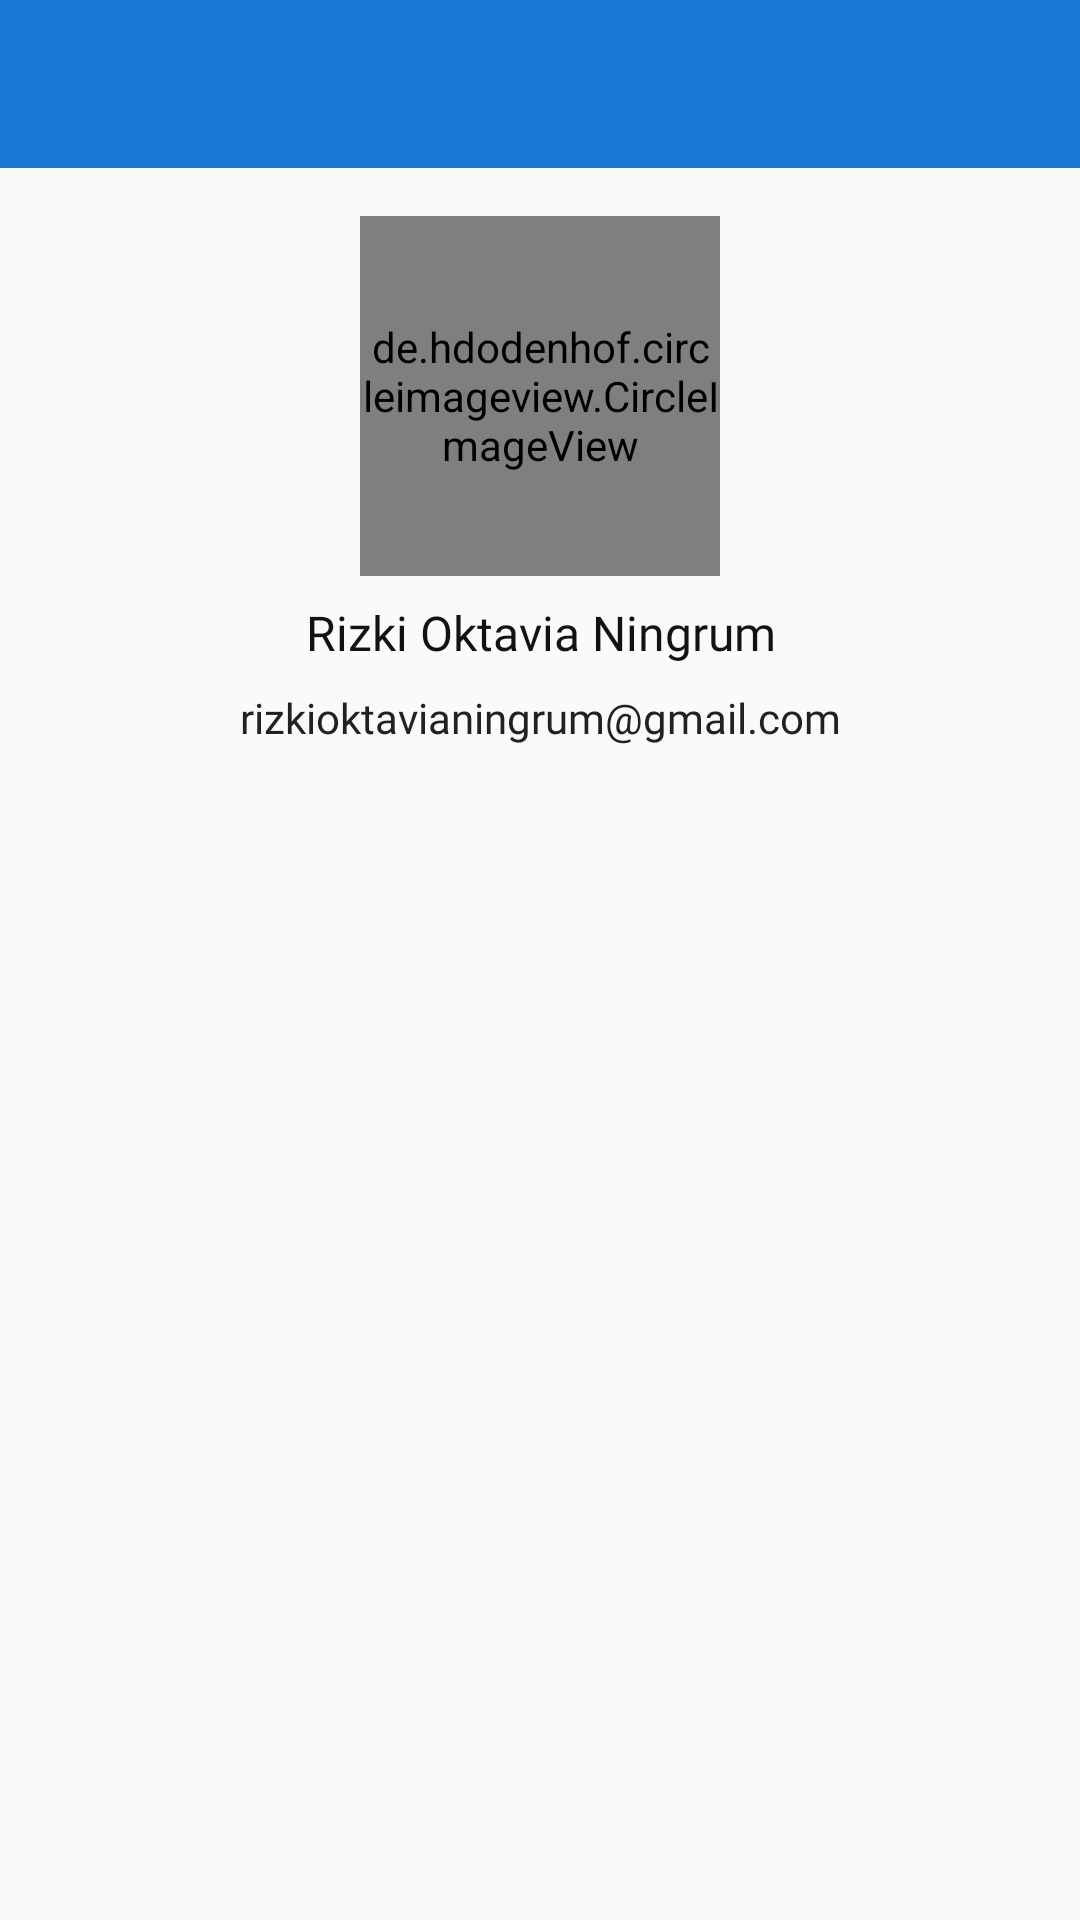

Layout XML and referenced resources for this Android screen:
<!-- AndroidManifest.xml: application theme AppTheme -->
<!-- res/layout/activity_about_app.xml -->
<?xml version="1.0" encoding="utf-8"?>
<LinearLayout xmlns:android="http://schemas.android.com/apk/res/android"
    xmlns:tools="http://schemas.android.com/tools"
    android:layout_width="match_parent"
    android:layout_height="match_parent"
    android:orientation="vertical"
    xmlns:app="http://schemas.android.com/apk/res-auto"
    tools:context=".activity.AboutAppActivity">

    <androidx.appcompat.widget.Toolbar
        android:id="@+id/toolbar_about_menu"
        android:layout_width="match_parent"
        android:layout_height="?attr/actionBarSize"
        app:titleTextColor="@android:color/white"
        android:background="@color/colorPrimary"/>

    <LinearLayout
        android:id="@+id/layout_about"
        android:layout_width="match_parent"
        android:layout_height="wrap_content"
        android:layout_marginTop="@dimen/activity_vertical_margin"
        android:orientation="vertical"
        android:gravity="center">
        <de.hdodenhof.circleimageview.CircleImageView
            android:id="@+id/img_about"
            android:layout_width="120dp"
            android:layout_height="120dp"
            android:src="@drawable/rizki"/>
        <TextView
            android:id="@+id/tv_name_about"
            android:layout_width="match_parent"
            android:layout_height="wrap_content"
            android:layout_marginTop="8dp"
            android:text="@string/name_about"
            android:textSize="16sp"
            android:textColor="@color/colorBlackTextTitle"
            android:fontFamily="@font/open_sans"
            android:textAlignment="center"/>
        <TextView
            android:id="@+id/tv_email_about"
            android:layout_width="match_parent"
            android:layout_height="wrap_content"
            android:layout_marginTop="8dp"
            android:text="@string/email_about"
            android:textSize="14sp"
            android:textColor="@color/colorBlackTextSubTitle"
            android:fontFamily="@font/open_sans"
            android:textAlignment="center"/>
    </LinearLayout>

</LinearLayout>
<!-- resources referenced by this layout -->
<resources>
  <color name="colorBlackTextSubTitle">#222121</color>
  <color name="colorBlackTextTitle">#131212</color>
  <color name="colorPrimary">#1976D2</color>
  <dimen name="activity_vertical_margin">16dp</dimen>
  <!-- drawable rizki: jpg bitmap (drawable, 33048 bytes) -->
  <string name="email_about">rizkioktavianingrum@gmail.com</string>
  <string name="name_about">Rizki Oktavia Ningrum</string>
  <style name="AppTheme" parent="AppTheme.Base" />
  <style name="AppTheme.Base" parent="Theme.AppCompat.Light.NoActionBar">
          
          <item name="colorPrimary">@color/colorPrimary</item>
          <item name="colorPrimaryDark">@color/colorPrimaryDark</item>
          <item name="colorAccent">@color/colorAccent</item>
      </style>
  <color name="colorPrimaryDark">#004BA0</color>
  <color name="colorAccent">#4FC3F7</color>
</resources>
